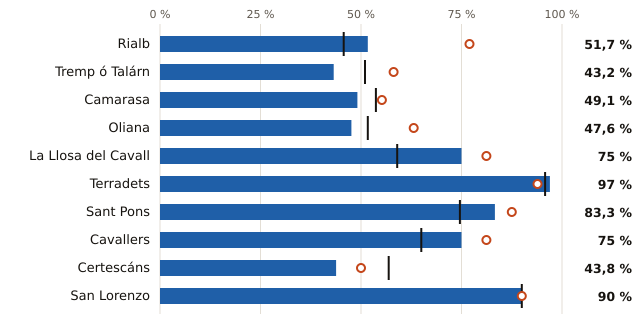

The table this chart was drawn from, first rows:
embalse, pct, pct_hace_1_anio, pct_media_10_anios, vol_hm3, capacidad_hm3
Rialb, 51.7, 77.0, 45.7, 209.0, 404.0
Tremp ó Talárn, 43.2, 58.1, 51.0, 98.0, 227.0
Camarasa, 49.1, 55.2, 53.7, 80.0, 163.0
Oliana, 47.6, 63.1, 51.7, 40.0, 84.0
La Llosa del Cavall, 75.0, 81.2, 59.0, 60.0, 80.0
Terradets, 97.0, 93.9, 95.8, 32.0, 33.0
Sant Pons, 83.3, 87.5, 74.6, 20.0, 24.0
Cavallers, 75.0, 81.2, 65.0, 12.0, 16.0
Certescáns, 43.8, 50.0, 56.9, 7.0, 16.0
San Lorenzo, 90.0, 90.0, 90.0, 9.0, 10.0
